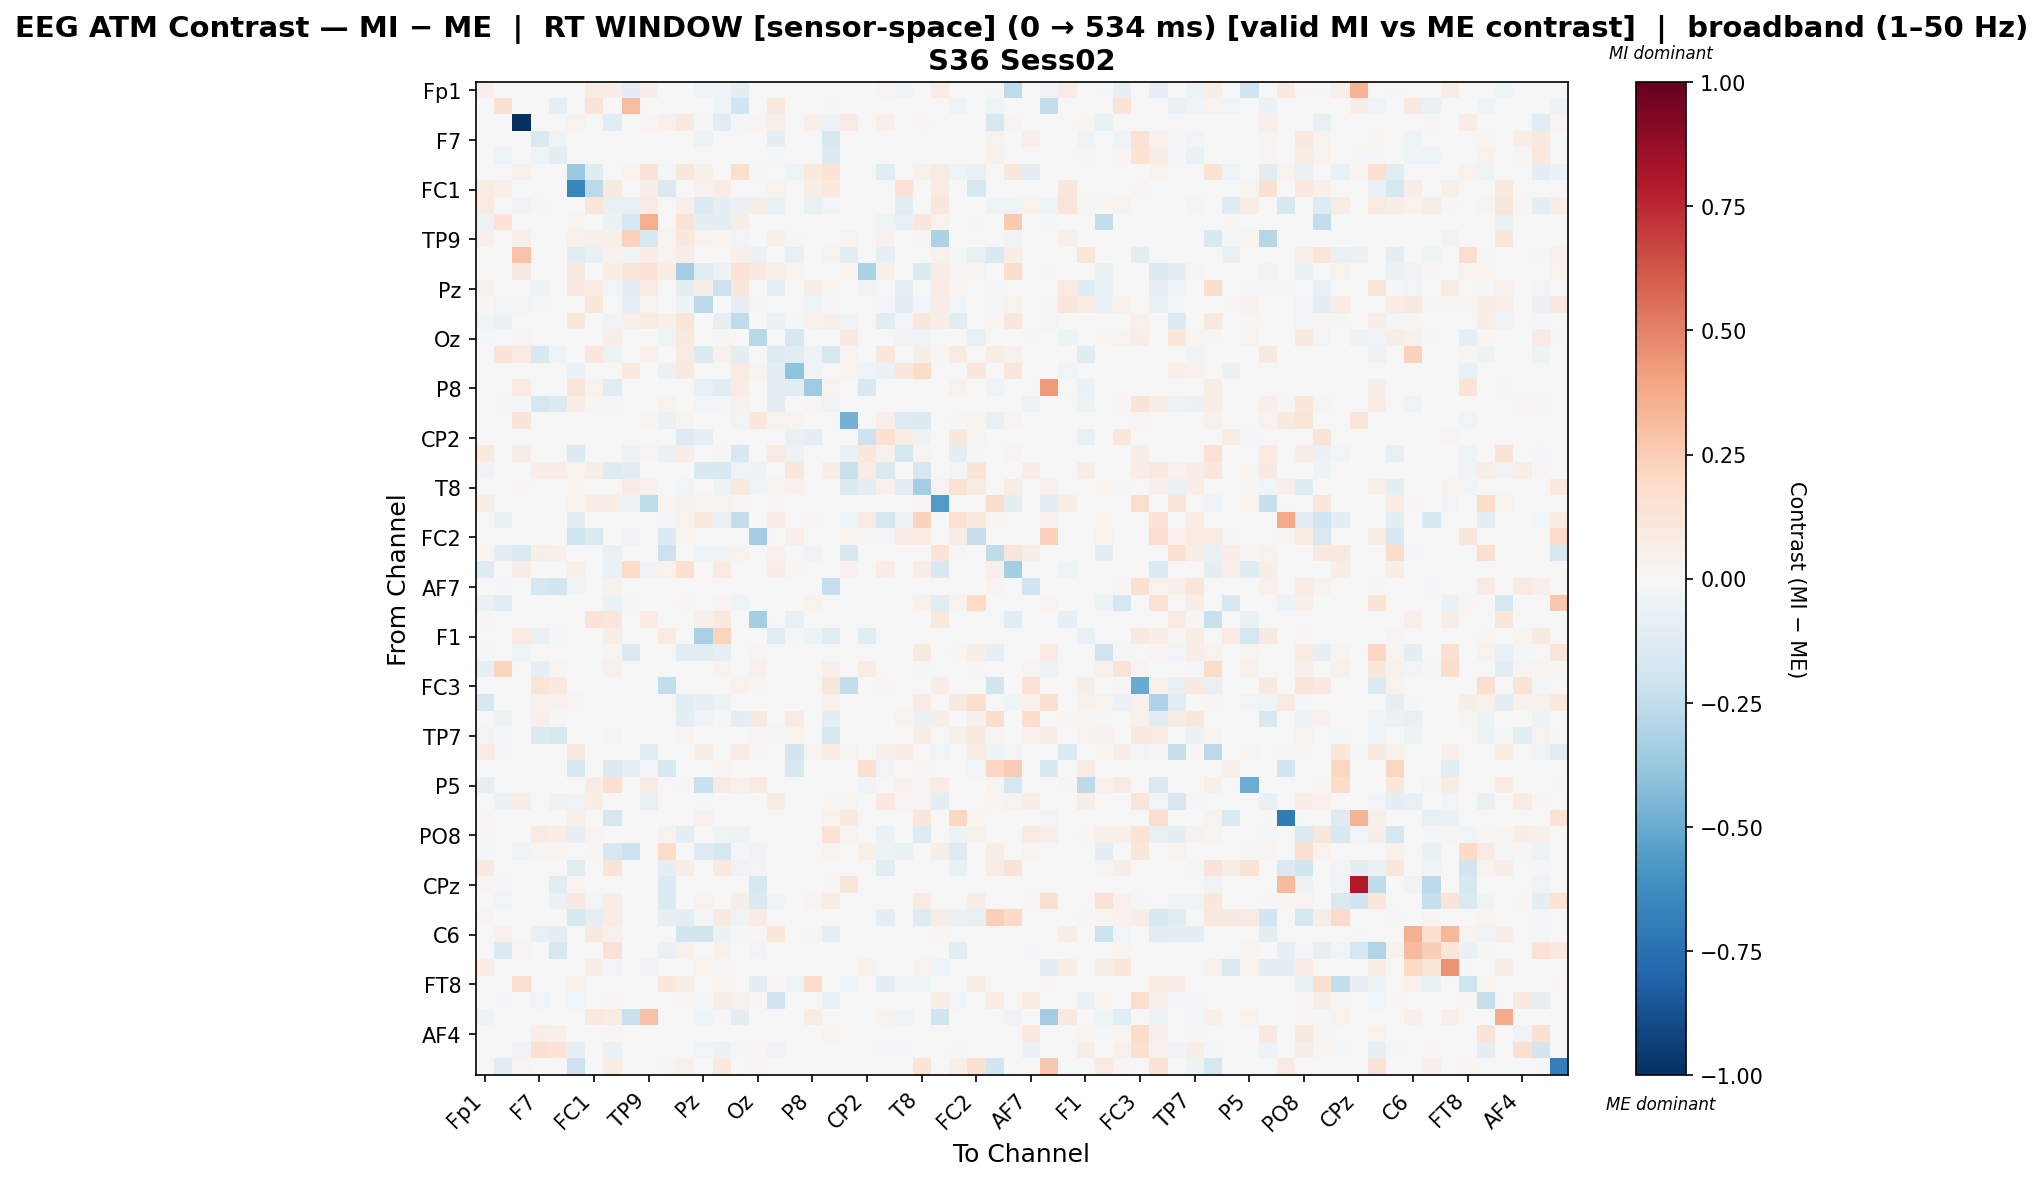

The table this chart was drawn from, first rows:
, Fp1, Fz, F3, F7, FT9, FC5, FC1, C3, T7, TP9, CP5, CP1, Pz, P7, O1, Oz, O2, P4, P8, TP10, CP6, CP2, Cz
Fp1, 0.05253, 0.0, 0.0, 0.0, 0.0, 0.0, 0.07715, 0.0609, -0.08752, 0.06587, 0.0, 0.0, -0.03835, -0.03338, -0.08752, -0.004511, 0.0, 0.0, 0.0, 0.0, 0.0, 0.0, 0.02481
Fz, -0.0007714, 0.1492, 0.0, -0.001543, -0.07868, 0.0, 0.1272, 0.0, 0.3071, -0.0007714, 0.0, 0.0, 0.0, -0.04681, -0.1887, -0.0007714, 0.09789, 0.0, 0.0, 0.008946, 0.0, 0.0, 0.0
F3, 0.0, 0.0, -1.0, 0.0, 0.0, 0.03427, 0.0, -0.1138, 0.0, 0.02708, 0.04387, 0.09009, -0.01614, -0.1094, -0.01256, 0.02377, 0.05085, -0.001794, 0.05306, -0.05022, 0.07903, 0.0, 0.05085
F7, -0.0005019, -0.002007, 0.0, -0.1446, -0.03217, 0.0, 0.0, -0.002982, -0.0005019, 0.0, 0.0, 0.0, -0.0501, -0.007158, -0.0005019, 0.0, -0.08691, 0.0, 0.0, -0.1597, 0.0, 0.0, 0.0
FT9, 0.0, -0.04216, 0.0, -0.04504, -0.09219, 0.0, 0.0, 0.0, 0.0, 0.0, 0.0, 0.0, 0.0, 0.0, 0.0, 0.0, -0.02108, 0.0, 0.0, -0.1401, 0.0, 0.0, 0.0
FC5, 0.0, 0.0, 0.04481, 0.0, 0.0, -0.3742, -0.1235, 0.0, 0.03521, 0.1253, -0.008911, 0.1138, 0.04854, 0.0, 0.1639, -0.008637, 0.0, -0.04571, 0.09858, 0.1389, 0.0, 0.0, -0.1086
FC1, 0.07076, 0.05183, 0.0, 0.0, 0.0, -0.6553, -0.2671, 0.09297, 0.0, 0.06006, -0.1466, 0.0, 0.03908, 0.0761, 0.0, 0.0, 0.03538, 0.0, 0.06843, 0.09613, 0.0, 0.0, 0.0
C3, 0.08195, 0.0, -0.03144, -0.008434, 0.0, 0.0, 0.1221, -0.07715, -0.07703, 0.07925, 0.007144, 0.05358, -0.1337, -0.0935, -0.05492, 0.05664, -0.06265, 0.0, -0.06747, -0.03067, 0.0, 0.0, 0.0
T7, -0.05062, 0.1362, 0.0, 0.0, 0.0, 0.02658, 0.0, -0.058, -0.1622, 0.3651, -0.001431, 0.1349, -0.09596, -0.09121, 0.06582, 0.0, 0.0, 0.00721, 0.0, 0.0, 0.0, 0.0, -0.04007
TP9, 0.05118, 0.0, 0.05267, 0.0, 0.0, 0.04172, 0.05118, 0.05118, 0.2338, -0.1488, 0.0283, 0.1088, 0.03353, 0.02188, -0.02585, 0.0, 0.05267, -0.01087, 0.0, 0.0, 0.03476, 0.0, 0.0418
CP5, 0.0, 0.0, 0.2884, 0.0, 0.0, -0.103, -0.07769, 0.04345, -0.0406, 0.06812, 0.03844, 0.06218, 0.0, 0.0, 0.0536, -0.06122, 0.0, -0.074, 0.0, 0.03244, -0.08972, 0.0, -0.07954
CP1, 0.0, 0.0, 0.08698, 0.0, 0.0, 0.09082, 0.0, 0.05564, 0.1245, 0.1372, 0.06467, -0.3402, -0.1106, -0.05047, 0.1479, 0.08968, 0.0497, 0.03096, 0.0, 0.0, 0.01783, -0.3201, 0.0497
Pz, 0.03967, 0.0, -0.003922, -0.05276, 0.0, 0.09338, 0.08219, -0.0311, -0.08699, 0.08359, 0.0, -0.09738, 0.05928, -0.2152, 0.1022, -0.003681, -0.07898, 0.0, 0.06827, 0.02724, 0.001394, -0.03818, 0.001394
P7, 0.01601, -0.03054, -0.02967, -0.01055, 0.0, 0.0, 0.1131, 0.006147, -0.08319, 0.03823, 0.0, -0.05279, -0.2616, -0.001659, -0.08364, 0.01647, 0.00633, 0.0, -0.04222, -0.0215, 0.0, 0.0, -0.01357
O1, -0.04069, -0.0557, -0.003815, 0.0, 0.0, 0.1056, 0.0, -0.03349, 0.05082, 0.07066, 0.05019, 0.1241, -0.004186, -0.07981, -0.2532, 0.0, -0.0589, -0.01535, 0.03972, 0.05216, -0.03336, 0.0, -0.1095
Oz, -0.01159, 0.0, 0.02381, 0.0, 0.0, -0.002304, 0.0, 0.06388, 0.0, 0.0, -0.04454, 0.09639, -0.006143, 0.0101, 0.0, -0.2782, 0.0, -0.1592, 0.0, 0.0, 0.08703, 0.0, 0.0
O2, 0.0, 0.127, 0.08111, -0.1514, -0.03984, 0.0, 0.1033, -0.05388, 0.0, 0.04368, 0.0, 0.08111, -0.139, 0.04429, -0.1008, 0.0, -0.1295, -0.103, -0.04849, -0.1607, 0.02942, 0.0, 0.1114
P4, 0.0, 0.0, -0.002247, 0.0, 0.0, -0.06067, 0.0, 0.0, 0.08697, -0.004494, -0.06067, 0.1006, 0.0, 0.0, 0.08461, 0.02638, -0.1004, -0.3998, -0.04644, 0.0, 0.03423, -0.04344, -0.05692
P8, 0.0, 0.0, 0.08498, -0.003677, 0.0, 0.1186, 0.03895, -0.1048, 0.0, 0.0, 0.0, 0.0, -0.07435, -0.1048, 0.07348, 0.0, -0.0864, -0.1067, -0.3553, 0.03187, 0.0, -0.1515, 0.0
TP10, 0.0, 0.008324, -0.01171, -0.1692, -0.1373, 0.06807, 0.02086, -0.01846, 0.0, 0.0, 0.03482, 0.0, -0.02734, -0.01746, 0.03916, 0.0, -0.09386, 0.0, 0.01244, -0.036, 0.0, 0.0, 0.0
CP6, 0.0, 0.0, 0.1281, 0.002455, 0.002455, 0.0, 0.0, 0.0, 0.0, 0.03068, -0.06353, 0.03068, 0.0, 0.0, -0.02364, 0.1072, 0.03158, 0.0388, 0.0, 0.002455, -0.4707, 0.0, 0.04859
CP2, 0.0, 0.0, 0.0, 0.0, 0.0, 0.0, 0.0, 0.001812, 0.0, 0.0, 0.003016, -0.1254, -0.08111, 0.0, 0.0, 0.0, 0.0, -0.06321, -0.09481, 0.003016, 0.0, -0.2069, 0.1541
Cz, 0.1014, 0.0, 0.0584, 0.0, 0.0, -0.133, 0.0, 0.0, -0.05333, 0.02729, -0.06095, 0.0584, 0.0, -0.02107, -0.1538, 0.0, 0.08086, -0.05333, 0.0, 0.0, -0.06746, 0.1091, 0.04605
C4, -0.03553, 0.0, -0.005076, 0.06327, 0.06327, 0.03164, 0.0612, -0.1279, -0.1134, 0.0, 0.007022, 0.0, -0.1497, -0.1497, -0.04585, -0.05359, 0.0006954, 0.1043, 0.0, 0.0696, -0.223, 0.07406, -0.1455
T8, 0.0, 0.0005327, 0.01635, 0.0, 0.0, 0.0261, 0.0, 0.0, 0.08257, 0.04155, 0.00586, -0.029, 0.0, -0.05188, 0.1011, -0.04162, 0.03482, 0.04475, 0.0, 0.0005327, -0.137, -0.09765, 0.04616
FT10, 0.06144, 0.0, 0.0, 0.0, 0.0, 0.03537, 0.06787, 0.06787, -0.05168, -0.2545, 0.02179, 0.03965, 0.03394, 0.03822, 0.009689, 0.0, 0.009908, 0.0, 0.0, 0.0, 0.0, 0.0, 0.0
FC6, 0.0, -0.06274, 0.0, 0.0, 0.0, -0.09486, 0.0, 0.0, 0.0, -0.001355, -0.01491, 0.03148, 0.08787, -0.06505, -0.2386, 0.0, 0.06297, 0.0, 0.01156, 0.002312, -0.03432, 0.08116, -0.1659
FC2, 0.0, 0.0, 0.0, 0.0, 0.0, -0.2014, -0.145, 0.0, -0.03706, 0.0, -0.1329, 0.02185, 0.0, 0.0, 0.0, -0.3483, 0.0, 0.05385, 0.0, 0.001123, 0.02088, 0.01011, -0.01934
F4, 0.01569, -0.1007, -0.1419, 0.0598, 0.05196, 0.0, 0.0, -0.06399, 0.0, 0.0, -0.215, 0.0, -0.03758, -0.03758, 0.03561, -0.001503, 0.04577, 0.0, -0.03686, 0.0, -0.1579, 0.0, 0.0
F8, -0.1212, 0.0, 0.06645, 0.0, 0.0, 0.05415, 0.0, -0.06957, 0.1901, -0.0375, 0.03868, 0.154, 0.0, 0.08029, -0.006623, 0.0, 0.06645, 0.01913, 0.0, 0.0, 0.04568, 0.0, 0.06645
AF7, 0.0, -0.01245, 0.0, -0.166, -0.1809, -0.03308, 0.0, 0.03933, 0.0, 0.0, 0.0, 0.0, 0.0, 0.0, 0.0, 0.004735, 0.0, 0.0, 0.0, -0.2325, 0.0, 0.0, 0.0
AF3, -0.06331, -0.1171, 0.000559, 0.0, 0.0, 0.0, 0.0, -0.05774, -0.01764, 0.000559, 0.0, 0.01956, 0.0, 0.02683, -0.04651, 0.0, 0.000559, 0.0, 0.03448, 0.0, 0.000559, 0.0, 0.000559
AFz, 0.01761, 0.0, 0.0, 0.0, 0.0, 0.0, 0.1328, 0.112, 0.0, 0.07236, 0.0, 0.0, 0.04708, 0.09168, 0.0, -0.3418, 0.0, -0.07041, 0.0, 0.0, 0.0, 0.0, 0.0
F1, 0.0, 0.0, 0.07993, -0.07633, -0.02014, 0.0, 0.0, 0.05654, 0.0, 0.0, 0.07993, 0.0, -0.3215, 0.2261, 0.0, 0.0, -0.1074, -0.009113, -0.05468, -0.1049, 0.0, -0.1025, 0.007798
F5, -0.01964, 0.00128, -0.0463, 0.0, 0.0, 0.0, 0.0, 0.02688, -0.1409, 0.0, 0.0, -0.1087, -0.1103, -0.0834, 0.0, 0.02688, 0.0, 0.0, 0.0, 0.0, 0.0, 0.0, 0.0
FT7, -0.08283, 0.2244, 0.0, -0.08485, 0.02347, 0.0, 0.0, 0.03911, 0.0, 0.0, 0.0, 0.005415, 0.0, 0.0382, 0.0, 0.03911, 0.0, 0.0, 0.0, 0.04808, 0.0, 0.0704, 0.0
FC3, 0.0, 0.0, 0.0, 0.1213, 0.09883, 0.0, 0.004385, 0.0, 0.0, 0.0003987, -0.2484, 0.0, 0.0, 0.0, 0.03389, 0.01519, 0.0, 0.0, 0.0, 0.1147, -0.2408, 0.0, 0.01917
C1, -0.1693, 0.0005512, 0.0, 0.0441, 0.0441, 0.0248, 0.0, 0.0, 0.0, 0.0, 0.0, -0.1085, -0.07983, -0.05459, 0.0, 0.0, 0.0, -0.000587, 0.0, 0.04465, 0.0, 0.0, 0.0
C5, -0.0008026, -0.05091, 0.0, 0.04793, -0.01506, 0.0, 0.0, 0.0, 0.0, 0.0, 0.0, -0.087, -0.04324, -0.01549, -0.09293, 0.09339, 0.0, 0.07915, 0.0, -0.0931, 0.0, 0.0, 0.0
TP7, -0.03025, -0.02335, 0.0, -0.133, -0.1633, 0.0, 0.0, 0.03094, 0.0, 0.0, 0.0, 0.02443, 0.0, 0.0, 0.0, 0.02714, -0.02442, 0.0342, 0.0, -0.1567, 0.0, 0.0, 0.0
CP3, 0.08301, -0.02296, 0.0, 0.0, 0.0, 0.08778, 0.0, 0.0, 0.0, -0.1166, 0.0, 0.0, 0.05774, 0.0, 0.08403, 0.01596, 0.0004694, -0.1848, 0.03896, 0.08121, 0.02441, 0.0, 0.05313
P1, 0.0, 2.8587894723541288e-05, 0.0, 0.0, 0.0, -0.1585, 0.0, -0.1333, -0.07913, -0.01243, -0.1553, 0.0, 0.0, 0.02973, -0.00476, 0.0, 0.0, -0.1553, 0.001858, 0.0, 0.0, 0.1505, -0.0271
P5, -0.0808, 0.0, 0.0, 0.0, 0.0, 0.0, 0.07568, 0.1602, 0.0, 0.07568, 0.0, 0.01281, -0.2189, 0.08455, 0.041, 0.08455, 0.0, 0.0, 0.0, 0.0, 0.0, -0.034, 0.0
PO7, -0.0007825, -0.06025, 0.06825, -0.002616, -0.05264, -0.0319, 0.069, 0.0, 0.0, -0.07621, 0.0, 0.006543, -0.01098, 0.0, 0.0, -0.0007825, 0.07338, 0.0, 0.0, 0.02008, 0.02475, 0.0, 0.09376
PO4, 0.00985, 0.001234, 0.0, 0.0, 0.0, 0.04728, 0.0, -0.1676, 0.0, 0.0, 0.0, 0.0, 0.04071, 0.0, 0.0, 0.0, 0.0, 0.0, 0.0, 0.03177, 0.09456, 0.0, 0.0
PO8, 0.01228, 0.0, 0.0, 0.08487, 0.06798, -0.0852, 0.03057, 0.0, 0.0, 0.0, 0.03358, -0.0994, 0.0, -0.0363, -0.05334, 0.002408, 0.0, 0.0, 0.0, 0.1433, 0.02806, 0.0, -0.05996
P6, -0.01028, 0.0, -0.03683, 0.03105, 0.03105, 0.0, 0.01453, -0.1576, -0.2123, 0.0, 0.181, 0.0, -0.1293, -0.1576, -0.009848, -0.03619, 0.0, 0.0, 0.0, 0.03186, 0.0, 0.04758, -0.04749
P2, 0.09241, 0.0, 0.0, 0.0, 0.0, -0.1057, 0.0, 0.1322, 0.0, 0.0, -0.09239, 0.0617, 0.0, 0.0996, -0.03797, -0.02377, 0.0, 0.0, 0.0, 0.0, 0.0, 0.0, -0.1064
CPz, 0.02712, -0.01397, 0.0, 0.0, -0.1038, 0.02847, 0.0, 0.0, -0.002257, -0.001353, -0.1343, 0.0, 0.0, 0.0, 0.0, -0.1571, 0.0, -0.002257, 0.0, 0.01537, 0.122, 0.0, -0.002257
CP4, 0.0, -0.0264, 0.0, -0.005872, -0.06186, 0.08735, -0.02385, 0.06931, 0.0, 0.0, -0.1397, 0.0, 0.03381, -0.002981, 0.05636, -0.1454, -0.04113, 0.0, 0.02697, 0.0719, 0.0, 0.0, 0.0
TP8, 0.02637, 0.0, 0.0, 0.0, 0.0, -0.1537, -0.08101, 0.07634, 0.0, 0.0, -0.081, -0.0899, -0.02341, 0.08694, -0.03326, 0.07422, 0.0, 0.0, 0.0, 0.0, 0.0, 0.0, -0.08768
C6, 0.006665, 0.04466, 0.0, -0.07044, -0.08669, 0.0, 0.09513, 0.03939, 0.0, 0.0, 0.0, -0.1853, -0.1853, -0.06231, 0.01515, 0.01091, 0.1115, 0.0, 0.0125, -0.08579, 0.0, 0.0, 0.0
C2, 0.0, -0.1411, 0.02702, 0.0, -0.1596, 0.0, -0.00168, 0.141, 0.0, 0.0, -0.06558, 0.04464, 0.0, 0.04346, 0.0, -0.02565, 0.0, 0.0, 0.0, 0.0, 0.0, 0.0, 0.0
FC4, 0.06466, -0.00019, 0.0, 0.0, 0.0, 0.0, 0.06466, -0.02494, 0.0, -0.03447, 0.0, 0.0, 0.03901, 0.01304, 0.0, 0.0, 0.0, 0.0, -0.007625, 0.0, 0.0, 0.03967, 0.0
FT8, 0.0, 0.0, 0.1603, 0.0, 0.0, 0.04121, -0.001188, 0.0, 0.0, 0.0, 0.1035, 0.06836, 0.0, 0.0198, 0.0, -0.1006, 0.01898, -0.04403, 0.1803, 0.0, -0.04634, 0.0, -0.1001
F6, 0.0, -0.0217, 0.0, -0.02768, 0.001056, -0.03055, 0.0, 0.02205, 0.0, 0.0, -0.004871, 0.01801, -0.01532, 0.05689, 0.0437, 0.01059, -0.188, 0.0, 0.0, -0.06373, 0.0, 0.0, -0.004427
AF8, -0.04778, 0.0, 0.0, 0.0, 0.0, 0.0, 0.09695, 0.07785, -0.2256, 0.2911, 0.0, 0.0, -0.03977, -0.009344, -0.09831, 0.0, 0.0, 0.0, 0.07671, 0.0, 0.0, 0.0, 0.03218
AF4, 0.0, 0.0, 0.0, 0.06697, 0.05087, 0.0, 0.0, 0.02081, 0.0, 0.0, 0.0, 0.0, 0.0, 0.0, 0.0, 0.0, 0.0, 0.0, 0.0, 0.02763, 0.0, 0.0, 0.0
F2, 0.0, 0.0, -0.03155, 0.15, 0.1368, -0.0855, 0.0, -0.06465, -0.006206, 0.0, -0.005689, 0.0, -0.03052, -0.06206, -0.01086, 0.02338, -0.03569, 0.0, 0.0, -0.003028, 0.0, 0.0, -0.01086
FCz, -0.005209, -0.1052, 0.03041, 0.0, 0.0, -0.209, 0.0, 0.07757, 0.0, 0.0, 0.008687, 0.03971, 0.0, 0.09928, 0.0, 0.01117, 0.0, 0.0, 0.0, 0.0007197, 0.0, 0.0, 0.0
